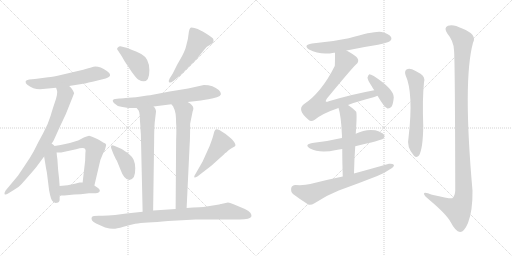
t = 0.00 s
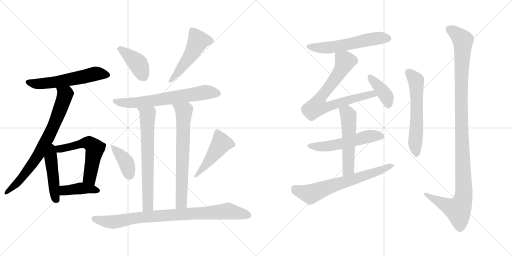
t = 3.12 s
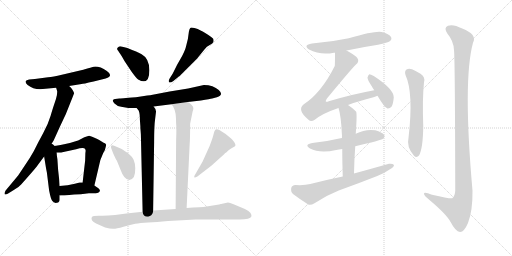
t = 6.24 s
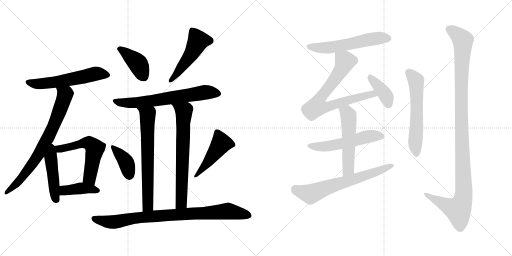
t = 9.36 s
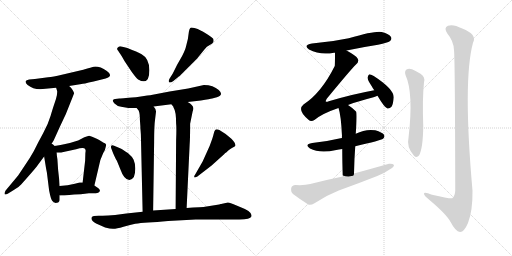
t = 12.48 s
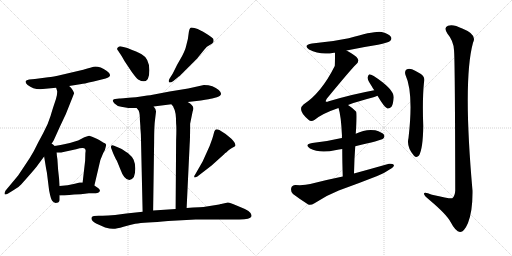
t = 15.60 s

The animated SVG that drew these frames (rendered in a browser with its animation timeline set to each time). Animation: 21 CSS @keyframes rules; one cycle of 15.60 s.

<svg version="1.1" viewBox="0 0 2048 1024" xmlns="http://www.w3.org/2000/svg">
  <g stroke="lightgray" stroke-dasharray="1,1" stroke-width="1" transform="scale(4, 4)">
    <line x1="0" y1="0" x2="256" y2="256"></line>
    <line x1="256" y1="0" x2="0" y2="256"></line>
    <line x1="128" y1="0" x2="128" y2="256"></line>
    <line x1="0" y1="128" x2="256" y2="128"></line>
    <line x1="256" y1="0" x2="512" y2="256"></line>
    <line x1="512" y1="0" x2="256" y2="256"></line>
    <line x1="384" y1="0" x2="384" y2="256"></line>
    <line x1="256" y1="128" x2="512" y2="128"></line>
  </g>
<g transform="scale(1, -1) translate(0, -850)">
   <style type="text/css">
    @keyframes keyframes0 {
      from {
       stroke: black;
       stroke-dashoffset: 574;
       stroke-width: 128;
       }
       65% {
       animation-timing-function: step-end;
       stroke: black;
       stroke-dashoffset: 0;
       stroke-width: 128;
       }
       to {
       stroke: black;
       stroke-width: 1024;
       }
       }
       #make-me-a-hanzi-animation-0 {
         animation: keyframes0 0.717122s both;
         animation-delay: 0.000000s;
         animation-timing-function: linear;
       }
    @keyframes keyframes1 {
      from {
       stroke: black;
       stroke-dashoffset: 756;
       stroke-width: 128;
       }
       71% {
       animation-timing-function: step-end;
       stroke: black;
       stroke-dashoffset: 0;
       stroke-width: 128;
       }
       to {
       stroke: black;
       stroke-width: 1024;
       }
       }
       #make-me-a-hanzi-animation-1 {
         animation: keyframes1 0.865234s both;
         animation-delay: 0.717122s;
         animation-timing-function: linear;
       }
    @keyframes keyframes2 {
      from {
       stroke: black;
       stroke-dashoffset: 461;
       stroke-width: 128;
       }
       60% {
       animation-timing-function: step-end;
       stroke: black;
       stroke-dashoffset: 0;
       stroke-width: 128;
       }
       to {
       stroke: black;
       stroke-width: 1024;
       }
       }
       #make-me-a-hanzi-animation-2 {
         animation: keyframes2 0.625163s both;
         animation-delay: 1.582356s;
         animation-timing-function: linear;
       }
    @keyframes keyframes3 {
      from {
       stroke: black;
       stroke-dashoffset: 586;
       stroke-width: 128;
       }
       66% {
       animation-timing-function: step-end;
       stroke: black;
       stroke-dashoffset: 0;
       stroke-width: 128;
       }
       to {
       stroke: black;
       stroke-width: 1024;
       }
       }
       #make-me-a-hanzi-animation-3 {
         animation: keyframes3 0.726888s both;
         animation-delay: 2.207519s;
         animation-timing-function: linear;
       }
    @keyframes keyframes4 {
      from {
       stroke: black;
       stroke-dashoffset: 409;
       stroke-width: 128;
       }
       57% {
       animation-timing-function: step-end;
       stroke: black;
       stroke-dashoffset: 0;
       stroke-width: 128;
       }
       to {
       stroke: black;
       stroke-width: 1024;
       }
       }
       #make-me-a-hanzi-animation-4 {
         animation: keyframes4 0.582845s both;
         animation-delay: 2.934407s;
         animation-timing-function: linear;
       }
    @keyframes keyframes5 {
      from {
       stroke: black;
       stroke-dashoffset: 404;
       stroke-width: 128;
       }
       57% {
       animation-timing-function: step-end;
       stroke: black;
       stroke-dashoffset: 0;
       stroke-width: 128;
       }
       to {
       stroke: black;
       stroke-width: 1024;
       }
       }
       #make-me-a-hanzi-animation-5 {
         animation: keyframes5 0.578776s both;
         animation-delay: 3.517252s;
         animation-timing-function: linear;
       }
    @keyframes keyframes6 {
      from {
       stroke: black;
       stroke-dashoffset: 499;
       stroke-width: 128;
       }
       62% {
       animation-timing-function: step-end;
       stroke: black;
       stroke-dashoffset: 0;
       stroke-width: 128;
       }
       to {
       stroke: black;
       stroke-width: 1024;
       }
       }
       #make-me-a-hanzi-animation-6 {
         animation: keyframes6 0.656087s both;
         animation-delay: 4.096028s;
         animation-timing-function: linear;
       }
    @keyframes keyframes7 {
      from {
       stroke: black;
       stroke-dashoffset: 670;
       stroke-width: 128;
       }
       69% {
       animation-timing-function: step-end;
       stroke: black;
       stroke-dashoffset: 0;
       stroke-width: 128;
       }
       to {
       stroke: black;
       stroke-width: 1024;
       }
       }
       #make-me-a-hanzi-animation-7 {
         animation: keyframes7 0.795247s both;
         animation-delay: 4.752115s;
         animation-timing-function: linear;
       }
    @keyframes keyframes8 {
      from {
       stroke: black;
       stroke-dashoffset: 685;
       stroke-width: 128;
       }
       69% {
       animation-timing-function: step-end;
       stroke: black;
       stroke-dashoffset: 0;
       stroke-width: 128;
       }
       to {
       stroke: black;
       stroke-width: 1024;
       }
       }
       #make-me-a-hanzi-animation-8 {
         animation: keyframes8 0.807454s both;
         animation-delay: 5.547362s;
         animation-timing-function: linear;
       }
    @keyframes keyframes9 {
      from {
       stroke: black;
       stroke-dashoffset: 694;
       stroke-width: 128;
       }
       69% {
       animation-timing-function: step-end;
       stroke: black;
       stroke-dashoffset: 0;
       stroke-width: 128;
       }
       to {
       stroke: black;
       stroke-width: 1024;
       }
       }
       #make-me-a-hanzi-animation-9 {
         animation: keyframes9 0.814779s both;
         animation-delay: 6.354816s;
         animation-timing-function: linear;
       }
    @keyframes keyframes10 {
      from {
       stroke: black;
       stroke-dashoffset: 392;
       stroke-width: 128;
       }
       56% {
       animation-timing-function: step-end;
       stroke: black;
       stroke-dashoffset: 0;
       stroke-width: 128;
       }
       to {
       stroke: black;
       stroke-width: 1024;
       }
       }
       #make-me-a-hanzi-animation-10 {
         animation: keyframes10 0.569010s both;
         animation-delay: 7.169595s;
         animation-timing-function: linear;
       }
    @keyframes keyframes11 {
      from {
       stroke: black;
       stroke-dashoffset: 474;
       stroke-width: 128;
       }
       61% {
       animation-timing-function: step-end;
       stroke: black;
       stroke-dashoffset: 0;
       stroke-width: 128;
       }
       to {
       stroke: black;
       stroke-width: 1024;
       }
       }
       #make-me-a-hanzi-animation-11 {
         animation: keyframes11 0.635742s both;
         animation-delay: 7.738605s;
         animation-timing-function: linear;
       }
    @keyframes keyframes12 {
      from {
       stroke: black;
       stroke-dashoffset: 892;
       stroke-width: 128;
       }
       74% {
       animation-timing-function: step-end;
       stroke: black;
       stroke-dashoffset: 0;
       stroke-width: 128;
       }
       to {
       stroke: black;
       stroke-width: 1024;
       }
       }
       #make-me-a-hanzi-animation-12 {
         animation: keyframes12 0.975911s both;
         animation-delay: 8.374347s;
         animation-timing-function: linear;
       }
    @keyframes keyframes13 {
      from {
       stroke: black;
       stroke-dashoffset: 574;
       stroke-width: 128;
       }
       65% {
       animation-timing-function: step-end;
       stroke: black;
       stroke-dashoffset: 0;
       stroke-width: 128;
       }
       to {
       stroke: black;
       stroke-width: 1024;
       }
       }
       #make-me-a-hanzi-animation-13 {
         animation: keyframes13 0.717122s both;
         animation-delay: 9.350258s;
         animation-timing-function: linear;
       }
    @keyframes keyframes14 {
      from {
       stroke: black;
       stroke-dashoffset: 750;
       stroke-width: 128;
       }
       71% {
       animation-timing-function: step-end;
       stroke: black;
       stroke-dashoffset: 0;
       stroke-width: 128;
       }
       to {
       stroke: black;
       stroke-width: 1024;
       }
       }
       #make-me-a-hanzi-animation-14 {
         animation: keyframes14 0.860352s both;
         animation-delay: 10.067380s;
         animation-timing-function: linear;
       }
    @keyframes keyframes15 {
      from {
       stroke: black;
       stroke-dashoffset: 398;
       stroke-width: 128;
       }
       56% {
       animation-timing-function: step-end;
       stroke: black;
       stroke-dashoffset: 0;
       stroke-width: 128;
       }
       to {
       stroke: black;
       stroke-width: 1024;
       }
       }
       #make-me-a-hanzi-animation-15 {
         animation: keyframes15 0.573893s both;
         animation-delay: 10.927732s;
         animation-timing-function: linear;
       }
    @keyframes keyframes16 {
      from {
       stroke: black;
       stroke-dashoffset: 545;
       stroke-width: 128;
       }
       64% {
       animation-timing-function: step-end;
       stroke: black;
       stroke-dashoffset: 0;
       stroke-width: 128;
       }
       to {
       stroke: black;
       stroke-width: 1024;
       }
       }
       #make-me-a-hanzi-animation-16 {
         animation: keyframes16 0.693522s both;
         animation-delay: 11.501625s;
         animation-timing-function: linear;
       }
    @keyframes keyframes17 {
      from {
       stroke: black;
       stroke-dashoffset: 539;
       stroke-width: 128;
       }
       64% {
       animation-timing-function: step-end;
       stroke: black;
       stroke-dashoffset: 0;
       stroke-width: 128;
       }
       to {
       stroke: black;
       stroke-width: 1024;
       }
       }
       #make-me-a-hanzi-animation-17 {
         animation: keyframes17 0.688639s both;
         animation-delay: 12.195147s;
         animation-timing-function: linear;
       }
    @keyframes keyframes18 {
      from {
       stroke: black;
       stroke-dashoffset: 667;
       stroke-width: 128;
       }
       68% {
       animation-timing-function: step-end;
       stroke: black;
       stroke-dashoffset: 0;
       stroke-width: 128;
       }
       to {
       stroke: black;
       stroke-width: 1024;
       }
       }
       #make-me-a-hanzi-animation-18 {
         animation: keyframes18 0.792806s both;
         animation-delay: 12.883786s;
         animation-timing-function: linear;
       }
    @keyframes keyframes19 {
      from {
       stroke: black;
       stroke-dashoffset: 595;
       stroke-width: 128;
       }
       66% {
       animation-timing-function: step-end;
       stroke: black;
       stroke-dashoffset: 0;
       stroke-width: 128;
       }
       to {
       stroke: black;
       stroke-width: 1024;
       }
       }
       #make-me-a-hanzi-animation-19 {
         animation: keyframes19 0.734212s both;
         animation-delay: 13.676592s;
         animation-timing-function: linear;
       }
    @keyframes keyframes20 {
      from {
       stroke: black;
       stroke-dashoffset: 1157;
       stroke-width: 128;
       }
       79% {
       animation-timing-function: step-end;
       stroke: black;
       stroke-dashoffset: 0;
       stroke-width: 128;
       }
       to {
       stroke: black;
       stroke-width: 1024;
       }
       }
       #make-me-a-hanzi-animation-20 {
         animation: keyframes20 1.191569s both;
         animation-delay: 14.410804s;
         animation-timing-function: linear;
       }
</style>
<path d="M 276.5 506.5 L 326.5 514.5 Q 330.5 514.5 374.5 524.5 L 422.5 536.5 Q 455.5 546.5 427.5 566.5 Q 391.5 590.5 367.5 581.5 Q 359.5 578.5 311.5 566.5 L 247.5 551.5 Q 211.5 543.5 192.5 541.5 L 139.5 534.5 L 116.5 532.5 Q 104.5 530.5 102.5 525.5 Q 100.5 517.5 110.5 510.5 Q 131.5 493.5 160.5 493.5 L 224.5 499.5 L 276.5 506.5 Z" fill="lightgray"></path> 
<path d="M 199.5 264.5 L 214.5 288.5 Q 216.5 292.5 238.5 341.5 L 263.5 394.5 Q 295.5 474.5 296.5 477.5 Q 296.5 479.5 290.5 490.5 Q 284.5 500.5 276.5 506.5 C 255.5 528.5 216.5 528.5 224.5 499.5 L 228.5 486.5 Q 229.5 484.5 227.5 469.5 Q 224.5 454.5 218.5 438.5 Q 212.5 421.5 202.5 387.5 Q 192.5 353.5 172.5 317.5 Q 152.5 281.5 135.5 246.5 Q 119.5 217.5 100.5 190.5 L 72.5 148.5 L 22.5 88.5 Q 16.5 78.5 18.5 73.5 Q 22.5 70.5 32.5 76.5 L 53.5 89.5 Q 74.5 100.5 84.5 112.5 Q 143.5 178.5 150.5 189.5 L 176.5 224.5 L 199.5 264.5 Z" fill="lightgray"></path> 
<path d="M 176.5 224.5 L 184.5 175.5 L 187.5 160.5 L 196.5 88.5 Q 203.5 52.5 209.5 46.5 Q 214.5 40.5 222.5 38.5 L 232.5 40.5 Q 237.5 43.5 238.5 49.5 L 238.5 68.5 L 238.5 106.5 L 236.5 134.5 L 232.5 170.5 L 229.5 214.5 Q 227.5 222.5 226.5 240.5 C 223.5 290.5 166.5 288.5 176.5 224.5 Z" fill="lightgray"></path> 
<path d="M 226.5 240.5 L 244.5 240.5 L 304.5 253.5 Q 337.5 262.5 341.5 252.5 Q 343.5 249.5 341.5 238.5 L 340.5 207.5 L 330.5 120.5 C 327.5 90.5 370.5 79.5 377.5 108.5 L 393.5 176.5 Q 398.5 210.5 412.5 237.5 L 419.5 250.5 Q 424.5 267.5 424.5 271.5 Q 423.5 275.5 417.5 278.5 Q 411.5 280.5 408.5 283.5 Q 405.5 285.5 398.5 289.5 Q 391.5 293.5 375.5 300.5 Q 359.5 307.5 356.5 307.5 Q 352.5 306.5 337.5 301.5 L 312.5 288.5 Q 310.5 287.5 302.5 285.5 L 279.5 278.5 L 242.5 270.5 Q 227.5 268.5 199.5 264.5 C 169.5 260.5 196.5 240.5 226.5 240.5 Z" fill="lightgray"></path> 
<path d="M 296.5 72.5 Q 320.5 72.5 355.5 77.5 L 383.5 77.5 Q 394.5 77.5 398.5 84.5 Q 402.5 90.5 393.5 97.5 L 377.5 108.5 L 330.5 120.5 L 318.5 120.5 L 299.5 115.5 Q 271.5 108.5 238.5 106.5 C 208.5 104.5 208.5 68.5 238.5 68.5 L 257.5 68.5 L 296.5 72.5 Z" fill="lightgray"></path> 
<path d="M 597.5 569.5 Q 597.5 616.5 566.5 633.5 Q 550.5 642.5 509.5 658.5 L 489.5 663.5 Q 477.5 666.5 472.5 661.5 Q 464.5 656.5 472.5 647.5 L 486.5 626.5 L 498.5 605.5 L 526.5 563.5 Q 544.5 538.5 552.5 532.5 Q 597.5 506.5 597.5 569.5 Z" fill="lightgray"></path> 
<path d="M 716.5 545.5 L 718.5 546.5 Q 753.5 581.5 788.5 616.5 L 818.5 653.5 Q 826.5 663.5 839.0 670.0 Q 851.5 676.5 853.5 682.5 Q 855.5 691.5 852.0 696.0 Q 848.5 700.5 833.5 710.5 Q 818.5 720.5 812.5 723.5 L 800.5 729.5 Q 792.5 734.5 777.5 738.0 Q 762.5 741.5 760.5 737.5 Q 757.5 735.5 755.5 723.5 L 751.5 694.5 L 743.5 662.5 Q 740.5 650.5 728.5 626.5 L 708.5 591.5 L 690.5 555.5 L 678.5 536.5 Q 672.5 525.5 676.5 521.5 Q 680.5 517.5 693.5 526.5 L 716.5 545.5 Z" fill="lightgray"></path> 
<path d="M 750.5 442.5 L 803.5 448.5 Q 841.5 454.5 848.5 456.5 L 867.5 461.5 Q 896.5 469.5 875.0 490.0 Q 853.5 510.5 815.5 510.5 L 752.5 496.5 L 678.5 484.5 L 605.5 470.5 Q 603.5 470.5 543.5 461.5 Q 478.5 456.5 477.5 456.5 L 460.5 454.5 Q 455.5 454.5 452.0 450.5 Q 448.5 446.5 458.0 436.0 Q 467.5 425.5 484.5 423.5 L 513.5 418.5 L 546.5 418.5 L 614.5 424.5 L 685.5 433.5 L 750.5 442.5 Z" fill="lightgray"></path> 
<path d="M 546.5 418.5 L 554.5 408.5 Q 559.5 398.5 559.5 372.5 L 561.5 344.5 L 561.5 338.5 L 562.5 326.5 L 563.5 312.5 L 570.5 3.5 C 571.5 -26.5 612.5 -21.5 612.5 8.5 L 616.5 283.5 Q 616.5 348.5 620.5 374.5 L 623.5 399.5 Q 626.5 411.5 614.5 424.5 C 597.5 449.5 528.5 442.5 546.5 418.5 Z" fill="lightgray"></path> 
<path d="M 770.5 404.5 Q 773.5 412.5 773.5 416.5 Q 773.5 430.5 750.5 442.5 C 725.5 458.5 668.5 458.5 685.5 433.5 L 693.5 423.5 Q 693.5 420.5 695.5 417.5 Q 704.5 404.5 704.5 355.5 Q 706.5 340.5 704.5 289.5 L 702.5 14.5 C 702.5 -15.5 745.5 -11.5 746.5 18.5 L 758.5 270.5 Q 760.5 294.5 760.5 355.5 L 770.5 404.5 Z" fill="lightgray"></path> 
<path d="M 456.5 267.5 Q 446.5 271.5 444.5 266.5 Q 443.5 262.5 444.5 258.5 L 452.5 237.5 Q 464.5 210.5 467.5 207.5 L 480.5 175.5 Q 496.5 130.5 517.5 130.5 Q 527.5 130.5 535.5 142.5 Q 541.5 156.5 541.0 177.0 Q 540.5 197.5 534.5 211.0 Q 528.5 224.5 512.5 237.5 Q 488.5 253.5 482.5 256.5 L 456.5 267.5 Z" fill="lightgray"></path> 
<path d="M 846.5 188.5 L 897.5 234.5 Q 899.5 236.5 903.0 239.0 Q 906.5 241.5 907.5 242.5 Q 908.5 243.5 914.5 249.0 Q 920.5 254.5 929.5 259.0 Q 938.5 263.5 941.0 266.5 Q 943.5 269.5 938.5 279.0 Q 933.5 288.5 925.5 295.5 L 902.5 314.5 L 877.5 330.5 Q 866.5 334.5 861.5 331.5 Q 857.5 328.5 854.5 314.0 Q 851.5 299.5 838.5 266.5 L 810.5 204.5 Q 806.5 197.5 802.5 190.5 L 779.5 150.5 Q 775.5 146.5 777.5 140.5 Q 779.5 138.5 789.5 144.5 L 846.5 188.5 Z" fill="lightgray"></path> 
<path d="M 570.5 3.5 L 505.5 -3.5 L 460.5 -9.5 Q 430.5 -12.5 410.5 -12.5 L 394.5 -12.5 Q 370.5 -12.5 367.5 -17.5 Q 360.5 -32.5 384.5 -43.5 L 420.5 -59.5 Q 441.5 -65.5 453.5 -65.0 Q 465.5 -64.5 494.0 -56.5 Q 522.5 -48.5 541.0 -45.0 Q 559.5 -41.5 592.5 -39.5 Q 625.5 -37.5 672.5 -33.5 L 782.5 -27.5 L 957.5 -27.5 Q 1001.5 -27.5 1005.5 -15.5 Q 1007.5 -11.5 1002.0 -2.0 Q 996.5 7.5 979.5 14.5 L 941.5 30.5 Q 920.5 39.5 911.5 40.5 L 884.5 34.5 L 882.5 34.5 Q 880.5 33.5 876.5 32.5 L 813.5 22.5 L 797.5 21.5 Q 773.5 20.5 746.5 18.5 L 702.5 14.5 L 612.5 8.5 L 570.5 3.5 Z" fill="lightgray"></path> 
<path d="M 1386.0 648.0 Q 1447.0 661.0 1512.0 671.0 Q 1552.0 680.0 1559.0 685.0 Q 1569.0 692.0 1564.0 702.0 Q 1557.0 714.0 1527.0 722.0 Q 1502.0 728.0 1395.0 697.0 Q 1325.0 682.0 1248.0 676.0 Q 1211.0 670.0 1236.0 652.0 Q 1281.0 628.0 1336.0 639.0 Q 1337.0 640.0 1340.0 639.0 L 1386.0 648.0 Z" fill="lightgray"></path> 
<path d="M 1392.0 430.0 Q 1432.0 445.0 1494.0 461.0 Q 1503.0 464.0 1510.0 467.0 C 1538.0 477.0 1526.0 495.0 1497.0 489.0 Q 1409.0 473.0 1315.0 445.0 Q 1306.0 441.0 1303.0 444.0 Q 1302.0 447.0 1307.0 455.0 Q 1404.0 573.0 1424.0 592.0 Q 1437.0 602.0 1431.0 615.0 Q 1425.0 627.0 1386.0 648.0 C 1360.0 663.0 1340.0 669.0 1340.0 639.0 Q 1340.0 591.0 1339.0 586.0 Q 1285.0 478.0 1214.0 432.0 Q 1187.0 410.0 1234.0 371.0 Q 1244.0 361.0 1259.0 371.0 Q 1289.0 396.0 1354.0 418.0 L 1392.0 430.0 Z" fill="lightgray"></path> 
<path d="M 1510.0 467.0 Q 1538.0 419.0 1550.0 416.0 Q 1559.0 415.0 1566.0 423.0 Q 1573.0 433.0 1575.0 461.0 Q 1575.0 494.0 1495.0 546.0 Q 1483.0 553.0 1477.0 553.0 Q 1473.0 550.0 1470.0 540.0 Q 1470.0 530.0 1487.0 505.0 Q 1491.0 498.0 1497.0 489.0 L 1510.0 467.0 Z" fill="lightgray"></path> 
<path d="M 1421.0 265.0 Q 1524.0 289.0 1532.0 295.0 Q 1541.0 302.0 1536.0 311.0 Q 1529.0 321.0 1501.0 329.0 Q 1462.0 335.0 1423.0 315.0 L 1368.0 298.0 Q 1362.0 298.0 1357.0 296.0 Q 1308.0 284.0 1249.0 278.0 Q 1215.0 272.0 1240.0 256.0 Q 1279.0 235.0 1345.0 250.0 Q 1355.0 253.0 1369.0 254.0 L 1421.0 265.0 Z" fill="lightgray"></path> 
<path d="M 1416.0 156.0 Q 1417.0 214.0 1421.0 265.0 L 1423.0 315.0 Q 1429.0 399.0 1424.0 404.0 Q 1408.0 420.0 1392.0 430.0 C 1367.0 447.0 1345.0 447.0 1354.0 418.0 Q 1364.0 390.0 1368.0 306.0 Q 1367.0 303.0 1368.0 298.0 L 1369.0 254.0 Q 1369.0 209.0 1371.0 144.0 C 1372.0 114.0 1415.0 126.0 1416.0 156.0 Z" fill="lightgray"></path> 
<path d="M 1371.0 144.0 Q 1307.0 131.0 1241.0 114.0 Q 1219.0 108.0 1182.0 110.0 Q 1167.0 109.0 1165.0 98.0 Q 1162.0 83.0 1172.0 74.0 Q 1197.0 55.0 1233.0 32.0 Q 1243.0 28.0 1258.0 37.0 Q 1304.0 68.0 1355.0 88.0 Q 1433.0 116.0 1509.0 146.0 Q 1539.0 158.0 1560.0 173.0 Q 1575.0 180.0 1576.0 190.0 Q 1570.0 197.0 1556.0 195.0 Q 1489.0 176.0 1416.0 156.0 L 1371.0 144.0 Z" fill="lightgray"></path> 
<path d="M 1622.0 550.0 Q 1655.0 478.0 1634.0 298.0 Q 1625.0 262.0 1656.0 227.0 Q 1666.0 217.0 1676.0 228.0 Q 1692.0 256.0 1693.0 346.0 Q 1689.0 454.0 1696.0 521.0 Q 1702.0 543.0 1682.0 555.0 Q 1666.0 565.0 1648.0 573.0 Q 1635.0 577.0 1626.0 572.0 Q 1617.0 565.0 1622.0 550.0 Z" fill="lightgray"></path> 
<path d="M 1816.0 650.0 Q 1820.0 616.0 1821.0 88.0 Q 1820.0 66.0 1809.0 57.0 Q 1802.0 54.0 1728.0 71.0 Q 1694.0 86.0 1696.0 74.0 Q 1697.0 67.0 1718.0 50.0 Q 1787.0 -8.0 1803.0 -39.0 Q 1822.0 -76.0 1840.0 -78.0 Q 1856.0 -79.0 1872.0 -42.0 Q 1891.0 7.0 1890.0 87.0 Q 1851.0 529.0 1892.0 679.0 Q 1910.0 712.0 1849.0 736.0 Q 1812.0 755.0 1792.0 747.0 Q 1773.0 740.0 1790.0 715.0 Q 1814.0 687.0 1816.0 650.0 Z" fill="lightgray"></path> 
      <clipPath id="make-me-a-hanzi-clip-0">
      <path d="M 276.5 506.5 L 326.5 514.5 Q 330.5 514.5 374.5 524.5 L 422.5 536.5 Q 455.5 546.5 427.5 566.5 Q 391.5 590.5 367.5 581.5 Q 359.5 578.5 311.5 566.5 L 247.5 551.5 Q 211.5 543.5 192.5 541.5 L 139.5 534.5 L 116.5 532.5 Q 104.5 530.5 102.5 525.5 Q 100.5 517.5 110.5 510.5 Q 131.5 493.5 160.5 493.5 L 224.5 499.5 L 276.5 506.5 Z" fill="lightgray"></path>
      </clipPath>
      <path clip-path="url(#make-me-a-hanzi-clip-0)" d="M 112.5 522.5 L 155.5 514.5 L 266.5 529.5 L 379.5 555.5 L 425.5 551.5 " fill="none" id="make-me-a-hanzi-animation-0" stroke-dasharray="446 892" stroke-linecap="round"></path>

      <clipPath id="make-me-a-hanzi-clip-1">
      <path d="M 199.5 264.5 L 214.5 288.5 Q 216.5 292.5 238.5 341.5 L 263.5 394.5 Q 295.5 474.5 296.5 477.5 Q 296.5 479.5 290.5 490.5 Q 284.5 500.5 276.5 506.5 C 255.5 528.5 216.5 528.5 224.5 499.5 L 228.5 486.5 Q 229.5 484.5 227.5 469.5 Q 224.5 454.5 218.5 438.5 Q 212.5 421.5 202.5 387.5 Q 192.5 353.5 172.5 317.5 Q 152.5 281.5 135.5 246.5 Q 119.5 217.5 100.5 190.5 L 72.5 148.5 L 22.5 88.5 Q 16.5 78.5 18.5 73.5 Q 22.5 70.5 32.5 76.5 L 53.5 89.5 Q 74.5 100.5 84.5 112.5 Q 143.5 178.5 150.5 189.5 L 176.5 224.5 L 199.5 264.5 Z" fill="lightgray"></path>
      </clipPath>
      <path clip-path="url(#make-me-a-hanzi-clip-1)" d="M 231.5 494.5 L 259.5 471.5 L 203.5 321.5 L 154.5 232.5 L 95.5 148.5 L 24.5 79.5 " fill="none" id="make-me-a-hanzi-animation-1" stroke-dasharray="628 1256" stroke-linecap="round"></path>

      <clipPath id="make-me-a-hanzi-clip-2">
      <path d="M 176.5 224.5 L 184.5 175.5 L 187.5 160.5 L 196.5 88.5 Q 203.5 52.5 209.5 46.5 Q 214.5 40.5 222.5 38.5 L 232.5 40.5 Q 237.5 43.5 238.5 49.5 L 238.5 68.5 L 238.5 106.5 L 236.5 134.5 L 232.5 170.5 L 229.5 214.5 Q 227.5 222.5 226.5 240.5 C 223.5 290.5 166.5 288.5 176.5 224.5 Z" fill="lightgray"></path>
      </clipPath>
      <path clip-path="url(#make-me-a-hanzi-clip-2)" d="M 199.5 255.5 L 217.5 82.5 L 225.5 52.5 " fill="none" id="make-me-a-hanzi-animation-2" stroke-dasharray="333 666" stroke-linecap="round"></path>

      <clipPath id="make-me-a-hanzi-clip-3">
      <path d="M 226.5 240.5 L 244.5 240.5 L 304.5 253.5 Q 337.5 262.5 341.5 252.5 Q 343.5 249.5 341.5 238.5 L 340.5 207.5 L 330.5 120.5 C 327.5 90.5 370.5 79.5 377.5 108.5 L 393.5 176.5 Q 398.5 210.5 412.5 237.5 L 419.5 250.5 Q 424.5 267.5 424.5 271.5 Q 423.5 275.5 417.5 278.5 Q 411.5 280.5 408.5 283.5 Q 405.5 285.5 398.5 289.5 Q 391.5 293.5 375.5 300.5 Q 359.5 307.5 356.5 307.5 Q 352.5 306.5 337.5 301.5 L 312.5 288.5 Q 310.5 287.5 302.5 285.5 L 279.5 278.5 L 242.5 270.5 Q 227.5 268.5 199.5 264.5 C 169.5 260.5 196.5 240.5 226.5 240.5 Z" fill="lightgray"></path>
      </clipPath>
      <path clip-path="url(#make-me-a-hanzi-clip-3)" d="M 208.5 265.5 L 231.5 254.5 L 341.5 279.5 L 369.5 268.5 L 379.5 256.5 L 358.5 140.5 L 373.5 116.5 " fill="none" id="make-me-a-hanzi-animation-3" stroke-dasharray="458 916" stroke-linecap="round"></path>

      <clipPath id="make-me-a-hanzi-clip-4">
      <path d="M 296.5 72.5 Q 320.5 72.5 355.5 77.5 L 383.5 77.5 Q 394.5 77.5 398.5 84.5 Q 402.5 90.5 393.5 97.5 L 377.5 108.5 L 330.5 120.5 L 318.5 120.5 L 299.5 115.5 Q 271.5 108.5 238.5 106.5 C 208.5 104.5 208.5 68.5 238.5 68.5 L 257.5 68.5 L 296.5 72.5 Z" fill="lightgray"></path>
      </clipPath>
      <path clip-path="url(#make-me-a-hanzi-clip-4)" d="M 243.5 74.5 L 256.5 87.5 L 324.5 97.5 L 389.5 88.5 " fill="none" id="make-me-a-hanzi-animation-4" stroke-dasharray="281 562" stroke-linecap="round"></path>

      <clipPath id="make-me-a-hanzi-clip-5">
      <path d="M 597.5 569.5 Q 597.5 616.5 566.5 633.5 Q 550.5 642.5 509.5 658.5 L 489.5 663.5 Q 477.5 666.5 472.5 661.5 Q 464.5 656.5 472.5 647.5 L 486.5 626.5 L 498.5 605.5 L 526.5 563.5 Q 544.5 538.5 552.5 532.5 Q 597.5 506.5 597.5 569.5 Z" fill="lightgray"></path>
      </clipPath>
      <path clip-path="url(#make-me-a-hanzi-clip-5)" d="M 479.5 654.5 L 552.5 595.5 L 574.5 545.5 " fill="none" id="make-me-a-hanzi-animation-5" stroke-dasharray="276 552" stroke-linecap="round"></path>

      <clipPath id="make-me-a-hanzi-clip-6">
      <path d="M 716.5 545.5 L 718.5 546.5 Q 753.5 581.5 788.5 616.5 L 818.5 653.5 Q 826.5 663.5 839.0 670.0 Q 851.5 676.5 853.5 682.5 Q 855.5 691.5 852.0 696.0 Q 848.5 700.5 833.5 710.5 Q 818.5 720.5 812.5 723.5 L 800.5 729.5 Q 792.5 734.5 777.5 738.0 Q 762.5 741.5 760.5 737.5 Q 757.5 735.5 755.5 723.5 L 751.5 694.5 L 743.5 662.5 Q 740.5 650.5 728.5 626.5 L 708.5 591.5 L 690.5 555.5 L 678.5 536.5 Q 672.5 525.5 676.5 521.5 Q 680.5 517.5 693.5 526.5 L 716.5 545.5 Z" fill="lightgray"></path>
      </clipPath>
      <path clip-path="url(#make-me-a-hanzi-clip-6)" d="M 840.5 687.5 L 792.5 686.5 L 763.5 631.5 L 703.5 549.5 L 680.5 528.5 " fill="none" id="make-me-a-hanzi-animation-6" stroke-dasharray="371 742" stroke-linecap="round"></path>

      <clipPath id="make-me-a-hanzi-clip-7">
      <path d="M 750.5 442.5 L 803.5 448.5 Q 841.5 454.5 848.5 456.5 L 867.5 461.5 Q 896.5 469.5 875.0 490.0 Q 853.5 510.5 815.5 510.5 L 752.5 496.5 L 678.5 484.5 L 605.5 470.5 Q 603.5 470.5 543.5 461.5 Q 478.5 456.5 477.5 456.5 L 460.5 454.5 Q 455.5 454.5 452.0 450.5 Q 448.5 446.5 458.0 436.0 Q 467.5 425.5 484.5 423.5 L 513.5 418.5 L 546.5 418.5 L 614.5 424.5 L 685.5 433.5 L 750.5 442.5 Z" fill="lightgray"></path>
      </clipPath>
      <path clip-path="url(#make-me-a-hanzi-clip-7)" d="M 459.5 445.5 L 541.5 439.5 L 822.5 481.5 L 869.5 476.5 " fill="none" id="make-me-a-hanzi-animation-7" stroke-dasharray="542 1084" stroke-linecap="round"></path>

      <clipPath id="make-me-a-hanzi-clip-8">
      <path d="M 546.5 418.5 L 554.5 408.5 Q 559.5 398.5 559.5 372.5 L 561.5 344.5 L 561.5 338.5 L 562.5 326.5 L 563.5 312.5 L 570.5 3.5 C 571.5 -26.5 612.5 -21.5 612.5 8.5 L 616.5 283.5 Q 616.5 348.5 620.5 374.5 L 623.5 399.5 Q 626.5 411.5 614.5 424.5 C 597.5 449.5 528.5 442.5 546.5 418.5 Z" fill="lightgray"></path>
      </clipPath>
      <path clip-path="url(#make-me-a-hanzi-clip-8)" d="M 553.5 415.5 L 590.5 390.5 L 591.5 31.5 L 576.5 11.5 " fill="none" id="make-me-a-hanzi-animation-8" stroke-dasharray="557 1114" stroke-linecap="round"></path>

      <clipPath id="make-me-a-hanzi-clip-9">
      <path d="M 770.5 404.5 Q 773.5 412.5 773.5 416.5 Q 773.5 430.5 750.5 442.5 C 725.5 458.5 668.5 458.5 685.5 433.5 L 693.5 423.5 Q 693.5 420.5 695.5 417.5 Q 704.5 404.5 704.5 355.5 Q 706.5 340.5 704.5 289.5 L 702.5 14.5 C 702.5 -15.5 745.5 -11.5 746.5 18.5 L 758.5 270.5 Q 760.5 294.5 760.5 355.5 L 770.5 404.5 Z" fill="lightgray"></path>
      </clipPath>
      <path clip-path="url(#make-me-a-hanzi-clip-9)" d="M 692.5 430.5 L 735.5 405.5 L 725.5 43.5 L 709.5 22.5 " fill="none" id="make-me-a-hanzi-animation-9" stroke-dasharray="566 1132" stroke-linecap="round"></path>

      <clipPath id="make-me-a-hanzi-clip-10">
      <path d="M 456.5 267.5 Q 446.5 271.5 444.5 266.5 Q 443.5 262.5 444.5 258.5 L 452.5 237.5 Q 464.5 210.5 467.5 207.5 L 480.5 175.5 Q 496.5 130.5 517.5 130.5 Q 527.5 130.5 535.5 142.5 Q 541.5 156.5 541.0 177.0 Q 540.5 197.5 534.5 211.0 Q 528.5 224.5 512.5 237.5 Q 488.5 253.5 482.5 256.5 L 456.5 267.5 Z" fill="lightgray"></path>
      </clipPath>
      <path clip-path="url(#make-me-a-hanzi-clip-10)" d="M 450.5 262.5 L 502.5 203.5 L 517.5 148.5 " fill="none" id="make-me-a-hanzi-animation-10" stroke-dasharray="264 528" stroke-linecap="round"></path>

      <clipPath id="make-me-a-hanzi-clip-11">
      <path d="M 846.5 188.5 L 897.5 234.5 Q 899.5 236.5 903.0 239.0 Q 906.5 241.5 907.5 242.5 Q 908.5 243.5 914.5 249.0 Q 920.5 254.5 929.5 259.0 Q 938.5 263.5 941.0 266.5 Q 943.5 269.5 938.5 279.0 Q 933.5 288.5 925.5 295.5 L 902.5 314.5 L 877.5 330.5 Q 866.5 334.5 861.5 331.5 Q 857.5 328.5 854.5 314.0 Q 851.5 299.5 838.5 266.5 L 810.5 204.5 Q 806.5 197.5 802.5 190.5 L 779.5 150.5 Q 775.5 146.5 777.5 140.5 Q 779.5 138.5 789.5 144.5 L 846.5 188.5 Z" fill="lightgray"></path>
      </clipPath>
      <path clip-path="url(#make-me-a-hanzi-clip-11)" d="M 866.5 324.5 L 883.5 275.5 L 829.5 198.5 L 782.5 144.5 " fill="none" id="make-me-a-hanzi-animation-11" stroke-dasharray="346 692" stroke-linecap="round"></path>

      <clipPath id="make-me-a-hanzi-clip-12">
      <path d="M 570.5 3.5 L 505.5 -3.5 L 460.5 -9.5 Q 430.5 -12.5 410.5 -12.5 L 394.5 -12.5 Q 370.5 -12.5 367.5 -17.5 Q 360.5 -32.5 384.5 -43.5 L 420.5 -59.5 Q 441.5 -65.5 453.5 -65.0 Q 465.5 -64.5 494.0 -56.5 Q 522.5 -48.5 541.0 -45.0 Q 559.5 -41.5 592.5 -39.5 Q 625.5 -37.5 672.5 -33.5 L 782.5 -27.5 L 957.5 -27.5 Q 1001.5 -27.5 1005.5 -15.5 Q 1007.5 -11.5 1002.0 -2.0 Q 996.5 7.5 979.5 14.5 L 941.5 30.5 Q 920.5 39.5 911.5 40.5 L 884.5 34.5 L 882.5 34.5 Q 880.5 33.5 876.5 32.5 L 813.5 22.5 L 797.5 21.5 Q 773.5 20.5 746.5 18.5 L 702.5 14.5 L 612.5 8.5 L 570.5 3.5 Z" fill="lightgray"></path>
      </clipPath>
      <path clip-path="url(#make-me-a-hanzi-clip-12)" d="M 375.5 -24.5 L 450.5 -37.5 L 621.5 -13.5 L 910.5 6.5 L 1000.5 -9.5 L 1000.5 -15.5 " fill="none" id="make-me-a-hanzi-animation-12" stroke-dasharray="764 1528" stroke-linecap="round"></path>

      <clipPath id="make-me-a-hanzi-clip-13">
      <path d="M 1386.0 648.0 Q 1447.0 661.0 1512.0 671.0 Q 1552.0 680.0 1559.0 685.0 Q 1569.0 692.0 1564.0 702.0 Q 1557.0 714.0 1527.0 722.0 Q 1502.0 728.0 1395.0 697.0 Q 1325.0 682.0 1248.0 676.0 Q 1211.0 670.0 1236.0 652.0 Q 1281.0 628.0 1336.0 639.0 Q 1337.0 640.0 1340.0 639.0 L 1386.0 648.0 Z" fill="lightgray"></path>
      </clipPath>
      <path clip-path="url(#make-me-a-hanzi-clip-13)" d="M 1240.0 665.0 L 1261.0 659.0 L 1325.0 660.0 L 1509.0 697.0 L 1553.0 696.0 " fill="none" id="make-me-a-hanzi-animation-13" stroke-dasharray="446 892" stroke-linecap="round"></path>

      <clipPath id="make-me-a-hanzi-clip-14">
      <path d="M 1392.0 430.0 Q 1432.0 445.0 1494.0 461.0 Q 1503.0 464.0 1510.0 467.0 C 1538.0 477.0 1526.0 495.0 1497.0 489.0 Q 1409.0 473.0 1315.0 445.0 Q 1306.0 441.0 1303.0 444.0 Q 1302.0 447.0 1307.0 455.0 Q 1404.0 573.0 1424.0 592.0 Q 1437.0 602.0 1431.0 615.0 Q 1425.0 627.0 1386.0 648.0 C 1360.0 663.0 1340.0 669.0 1340.0 639.0 Q 1340.0 591.0 1339.0 586.0 Q 1285.0 478.0 1214.0 432.0 Q 1187.0 410.0 1234.0 371.0 Q 1244.0 361.0 1259.0 371.0 Q 1289.0 396.0 1354.0 418.0 L 1392.0 430.0 Z" fill="lightgray"></path>
      </clipPath>
      <path clip-path="url(#make-me-a-hanzi-clip-14)" d="M 1350.0 628.0 L 1380.0 605.0 L 1373.0 586.0 L 1327.0 514.0 L 1287.0 468.0 L 1269.0 424.0 L 1304.0 421.0 L 1477.0 472.0 L 1504.0 471.0 " fill="none" id="make-me-a-hanzi-animation-14" stroke-dasharray="622 1244" stroke-linecap="round"></path>

      <clipPath id="make-me-a-hanzi-clip-15">
      <path d="M 1510.0 467.0 Q 1538.0 419.0 1550.0 416.0 Q 1559.0 415.0 1566.0 423.0 Q 1573.0 433.0 1575.0 461.0 Q 1575.0 494.0 1495.0 546.0 Q 1483.0 553.0 1477.0 553.0 Q 1473.0 550.0 1470.0 540.0 Q 1470.0 530.0 1487.0 505.0 Q 1491.0 498.0 1497.0 489.0 L 1510.0 467.0 Z" fill="lightgray"></path>
      </clipPath>
      <path clip-path="url(#make-me-a-hanzi-clip-15)" d="M 1479.0 544.0 L 1543.0 468.0 L 1553.0 427.0 " fill="none" id="make-me-a-hanzi-animation-15" stroke-dasharray="270 540" stroke-linecap="round"></path>

      <clipPath id="make-me-a-hanzi-clip-16">
      <path d="M 1421.0 265.0 Q 1524.0 289.0 1532.0 295.0 Q 1541.0 302.0 1536.0 311.0 Q 1529.0 321.0 1501.0 329.0 Q 1462.0 335.0 1423.0 315.0 L 1368.0 298.0 Q 1362.0 298.0 1357.0 296.0 Q 1308.0 284.0 1249.0 278.0 Q 1215.0 272.0 1240.0 256.0 Q 1279.0 235.0 1345.0 250.0 Q 1355.0 253.0 1369.0 254.0 L 1421.0 265.0 Z" fill="lightgray"></path>
      </clipPath>
      <path clip-path="url(#make-me-a-hanzi-clip-16)" d="M 1242.0 268.0 L 1301.0 263.0 L 1467.0 303.0 L 1526.0 305.0 " fill="none" id="make-me-a-hanzi-animation-16" stroke-dasharray="417 834" stroke-linecap="round"></path>

      <clipPath id="make-me-a-hanzi-clip-17">
      <path d="M 1416.0 156.0 Q 1417.0 214.0 1421.0 265.0 L 1423.0 315.0 Q 1429.0 399.0 1424.0 404.0 Q 1408.0 420.0 1392.0 430.0 C 1367.0 447.0 1345.0 447.0 1354.0 418.0 Q 1364.0 390.0 1368.0 306.0 Q 1367.0 303.0 1368.0 298.0 L 1369.0 254.0 Q 1369.0 209.0 1371.0 144.0 C 1372.0 114.0 1415.0 126.0 1416.0 156.0 Z" fill="lightgray"></path>
      </clipPath>
      <path clip-path="url(#make-me-a-hanzi-clip-17)" d="M 1362.0 416.0 L 1390.0 396.0 L 1395.0 372.0 L 1394.0 181.0 L 1377.0 153.0 " fill="none" id="make-me-a-hanzi-animation-17" stroke-dasharray="411 822" stroke-linecap="round"></path>

      <clipPath id="make-me-a-hanzi-clip-18">
      <path d="M 1371.0 144.0 Q 1307.0 131.0 1241.0 114.0 Q 1219.0 108.0 1182.0 110.0 Q 1167.0 109.0 1165.0 98.0 Q 1162.0 83.0 1172.0 74.0 Q 1197.0 55.0 1233.0 32.0 Q 1243.0 28.0 1258.0 37.0 Q 1304.0 68.0 1355.0 88.0 Q 1433.0 116.0 1509.0 146.0 Q 1539.0 158.0 1560.0 173.0 Q 1575.0 180.0 1576.0 190.0 Q 1570.0 197.0 1556.0 195.0 Q 1489.0 176.0 1416.0 156.0 L 1371.0 144.0 Z" fill="lightgray"></path>
      </clipPath>
      <path clip-path="url(#make-me-a-hanzi-clip-18)" d="M 1180.0 94.0 L 1242.0 74.0 L 1569.0 188.0 " fill="none" id="make-me-a-hanzi-animation-18" stroke-dasharray="539 1078" stroke-linecap="round"></path>

      <clipPath id="make-me-a-hanzi-clip-19">
      <path d="M 1622.0 550.0 Q 1655.0 478.0 1634.0 298.0 Q 1625.0 262.0 1656.0 227.0 Q 1666.0 217.0 1676.0 228.0 Q 1692.0 256.0 1693.0 346.0 Q 1689.0 454.0 1696.0 521.0 Q 1702.0 543.0 1682.0 555.0 Q 1666.0 565.0 1648.0 573.0 Q 1635.0 577.0 1626.0 572.0 Q 1617.0 565.0 1622.0 550.0 Z" fill="lightgray"></path>
      </clipPath>
      <path clip-path="url(#make-me-a-hanzi-clip-19)" d="M 1635.0 561.0 L 1664.0 528.0 L 1665.0 518.0 L 1667.0 355.0 L 1660.0 279.0 L 1666.0 234.0 " fill="none" id="make-me-a-hanzi-animation-19" stroke-dasharray="467 934" stroke-linecap="round"></path>

      <clipPath id="make-me-a-hanzi-clip-20">
      <path d="M 1816.0 650.0 Q 1820.0 616.0 1821.0 88.0 Q 1820.0 66.0 1809.0 57.0 Q 1802.0 54.0 1728.0 71.0 Q 1694.0 86.0 1696.0 74.0 Q 1697.0 67.0 1718.0 50.0 Q 1787.0 -8.0 1803.0 -39.0 Q 1822.0 -76.0 1840.0 -78.0 Q 1856.0 -79.0 1872.0 -42.0 Q 1891.0 7.0 1890.0 87.0 Q 1851.0 529.0 1892.0 679.0 Q 1910.0 712.0 1849.0 736.0 Q 1812.0 755.0 1792.0 747.0 Q 1773.0 740.0 1790.0 715.0 Q 1814.0 687.0 1816.0 650.0 Z" fill="lightgray"></path>
      </clipPath>
      <path clip-path="url(#make-me-a-hanzi-clip-20)" d="M 1795.0 734.0 L 1817.0 722.0 L 1851.0 689.0 L 1845.0 354.0 L 1854.0 62.0 L 1833.0 10.0 L 1790.0 26.0 L 1703.0 74.0 " fill="none" id="make-me-a-hanzi-animation-20" stroke-dasharray="1029 2058" stroke-linecap="round"></path>

</g>
</svg>
